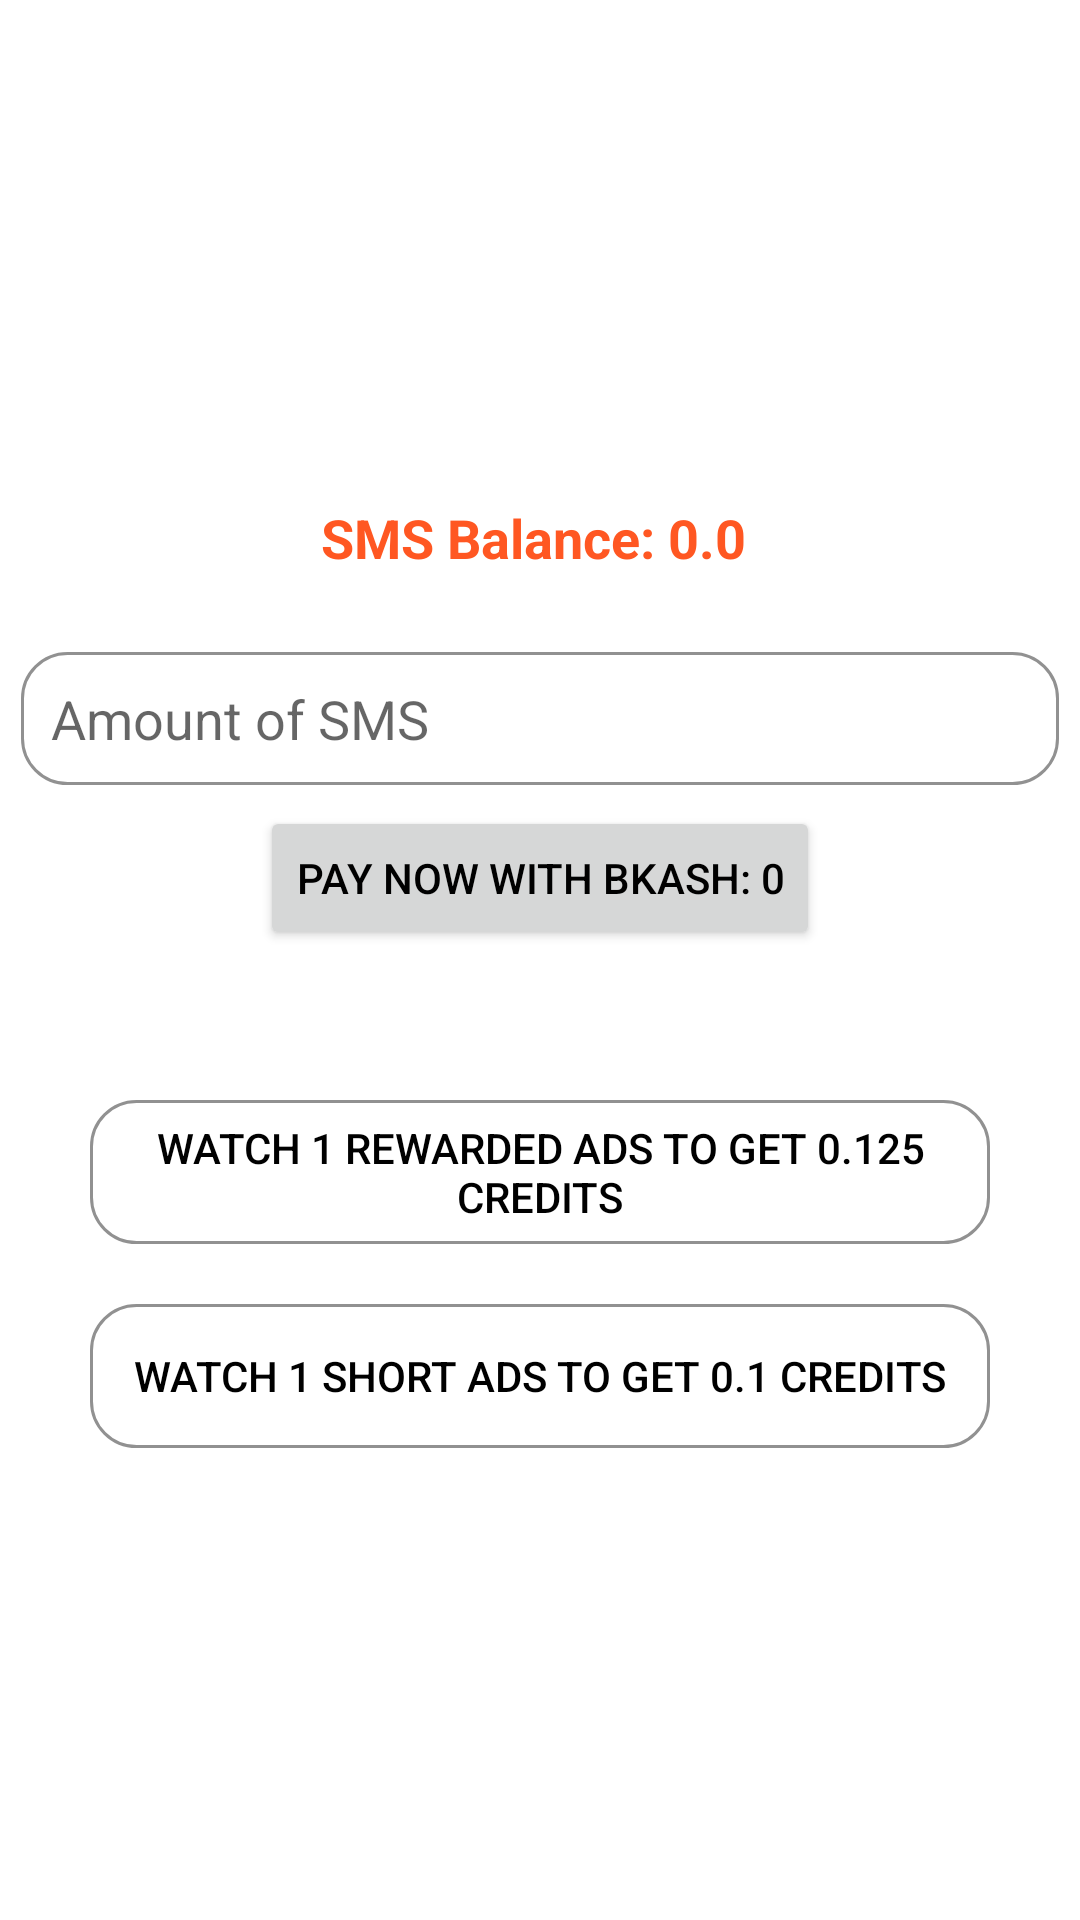

Reconstruct the res/layout file that produces this screen, plus the resources it refers to.
<!-- AndroidManifest.xml: application theme Theme.SMSAPP -->
<!-- res/layout/fragment_ads_fragmrnt.xml -->
<?xml version="1.0" encoding="utf-8"?>
<RelativeLayout xmlns:android="http://schemas.android.com/apk/res/android"
    xmlns:tools="http://schemas.android.com/tools"
    xmlns:app="http://schemas.android.com/apk/res-auto"
    android:layout_width="match_parent"
    android:layout_height="match_parent"

    tools:context=".AdsFragmrnt">

    <androidx.core.widget.NestedScrollView
        android:layout_width="match_parent"
        android:layout_height="match_parent">
        <LinearLayout
            android:layout_gravity="center"
            android:gravity="center"
            android:orientation="vertical"
            android:layout_width="match_parent"
            android:layout_height="match_parent">

            <LinearLayout
                android:layout_width="match_parent"
                android:layout_height="wrap_content"
                android:layout_gravity="center"
                android:layout_marginBottom="9dp"
                android:gravity="center">

                <TextView
                    android:id="@+id/sms_balance"
                    android:layout_width="wrap_content"
                    android:layout_height="wrap_content"
                    android:padding="10dp"
                    android:text="SMS Balance: 0.0 "
                    android:textColor="@color/orange"
                    android:textSize="18dp"
                    android:textStyle="bold" />

            </LinearLayout>

            <LinearLayout
                android:layout_gravity="center"
                android:gravity="center"
                android:orientation="vertical"
                android:layout_width="match_parent"
                android:layout_height="wrap_content">
                <EditText
                    android:textColor="@color/black"
                    android:id="@+id/amount_SMS"
                    android:hint="@string/amount_of_sms"
                    android:inputType="numberDecimal"
                    android:padding="10dp"
                    android:background="@drawable/edittext_background"
                    android:layout_margin="7dp"
                    android:layout_width="match_parent"
                    android:layout_height="wrap_content"/>

                <Button
                    android:id="@+id/pay_button"
                    android:layout_width="wrap_content"
                    android:layout_height="wrap_content"
                    android:text="Pay Now With Bkash: 0"/>

            </LinearLayout>

            <LinearLayout
                android:layout_gravity="center"
                android:gravity="center"
                android:layout_marginTop="50dp"
                android:layout_width="match_parent"
                android:layout_height="wrap_content">
                <Button
                    android:id="@+id/rewardAds"
                    android:background="@drawable/edittext_background"
                    android:layout_width="300dp"
                    android:text="watch 1 Rewarded ads to get 0.125 credits"
                    android:layout_height="wrap_content"/>

            </LinearLayout>

            <LinearLayout
                android:layout_gravity="center"
                android:gravity="center"
                android:layout_marginTop="20dp"
                android:layout_width="match_parent"
                android:layout_height="wrap_content">
                <Button
                    android:id="@+id/ads"
                    android:background="@drawable/edittext_background"
                    android:layout_width="300dp"
                    android:text="watch 1 short ads to get 0.1 credits"
                    android:layout_height="wrap_content"/>

            </LinearLayout>



        </LinearLayout>
    </androidx.core.widget.NestedScrollView>

</RelativeLayout>
<!-- resources referenced by this layout -->
<resources>
  <color name="black">#FF000000</color>
  <color name="orange">#FF5722</color>
  <!-- drawable edittext_background (drawable) -->
  <?xml version="1.0" encoding="utf-8"?>
  <shape xmlns:android="http://schemas.android.com/apk/res/android" android:shape="rectangle">
      <corners android:radius="15dp"/>
      <stroke android:width="1dp" android:color="#919191"/>
  </shape>
  <string name="amount_of_sms">Amount of SMS</string>
  <style name="Theme.SMSAPP" parent="Base.Theme.SMSAPP" />
  <style name="Base.Theme.SMSAPP" parent="Theme.MaterialComponents.Light.NoActionBar">
          
           <item name="colorPrimary">@color/orange</item>
          <item name="android:statusBarColor">@color/orange</item>
          <item name="android:textColorPrimary">@color/white</item>
          <item name="android:textColorSecondary">@color/black</item>
          <item name="android:textColor">@color/black</item>
      </style>
  <color name="white">#FFFFFFFF</color>
</resources>
